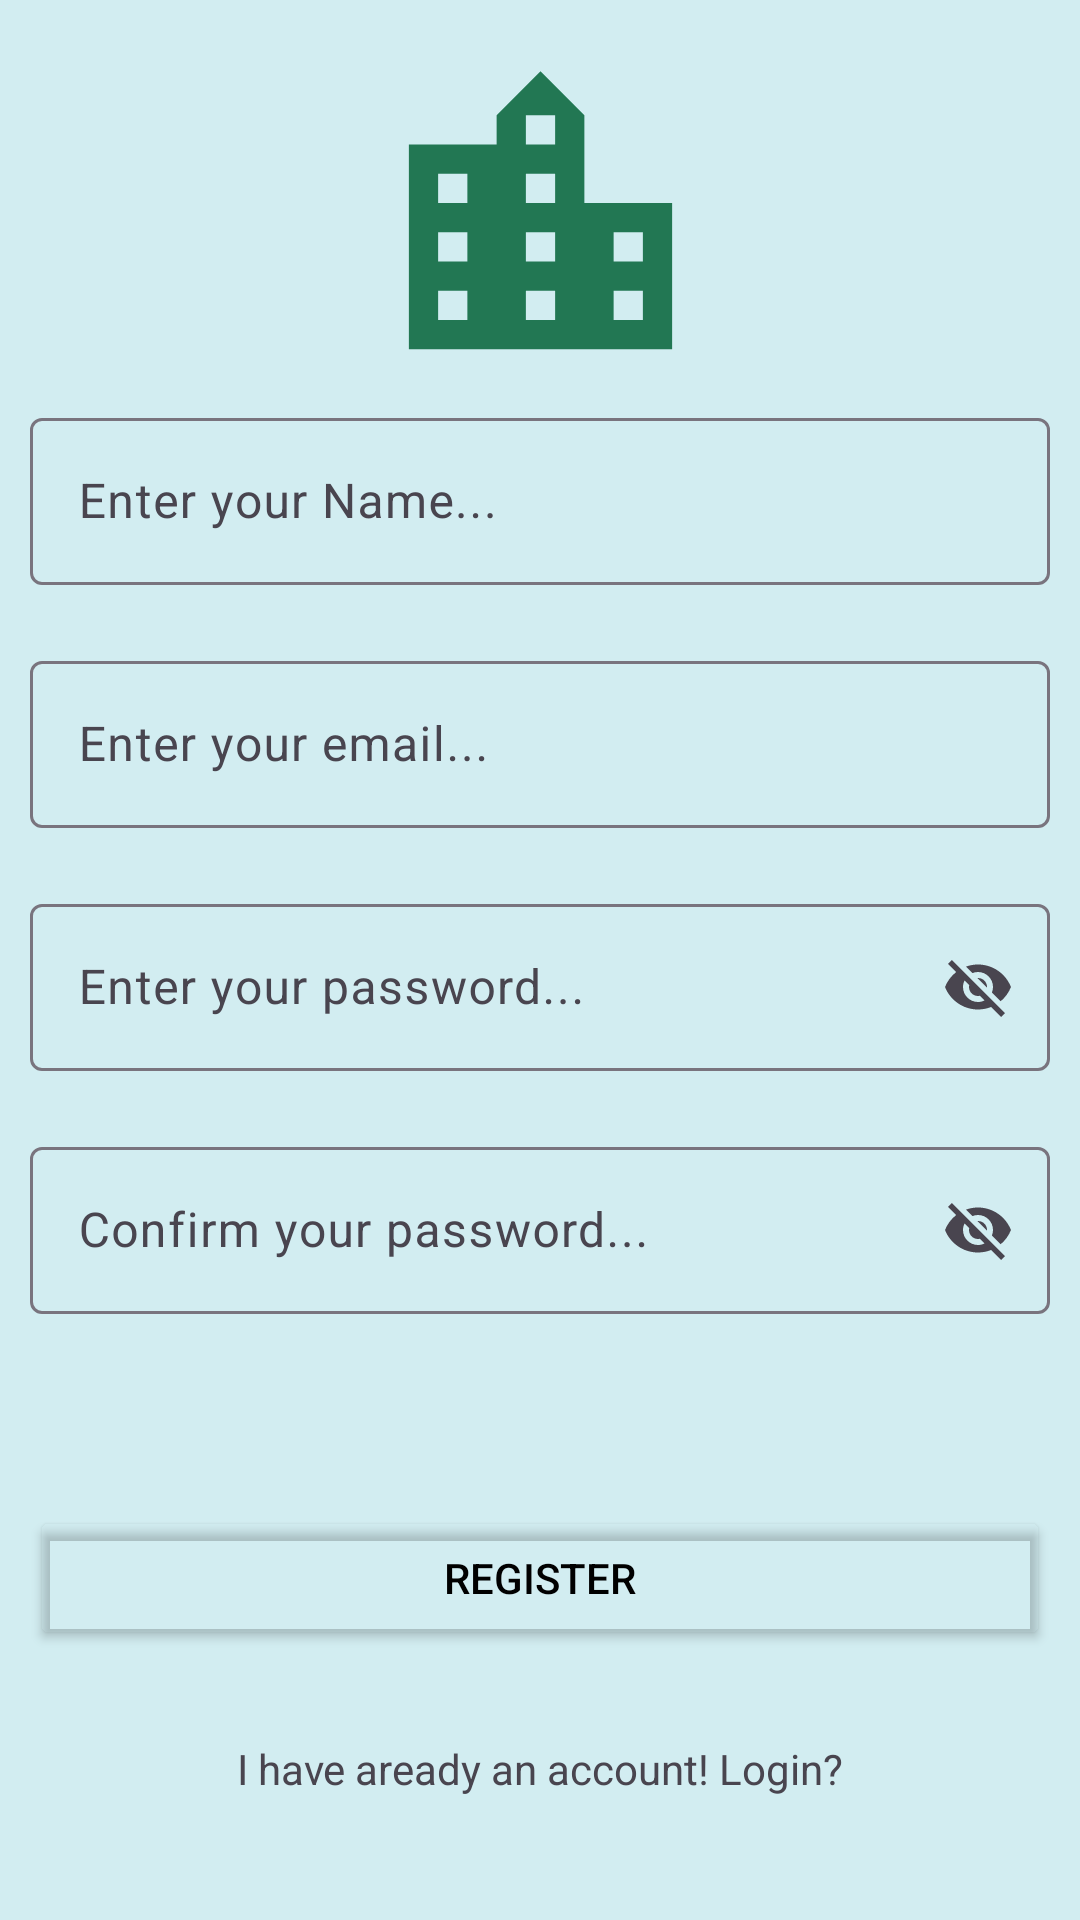

The Android layout XML behind this screen, and the referenced resources:
<!-- AndroidManifest.xml: application theme Theme.Job3final -->
<!-- res/layout/activity_register.xml -->
<?xml version="1.0" encoding="utf-8"?>
<androidx.constraintlayout.widget.ConstraintLayout xmlns:android="http://schemas.android.com/apk/res/android"
    xmlns:app="http://schemas.android.com/apk/res-auto"
    xmlns:tools="http://schemas.android.com/tools"
    android:layout_width="match_parent"
    android:layout_height="match_parent"
    android:padding="10dp"
    android:background="#D2EDF1"
    tools:context=".RegisterActivity">

    <ImageView
        android:id="@+id/displayimage"
        android:layout_width="143dp"
        android:layout_height="117dp"
        android:layout_marginTop="4dp"
        android:src="@drawable/baseline_location_city_24"
        app:layout_constraintEnd_toEndOf="parent"
        app:layout_constraintStart_toStartOf="parent"
        app:layout_constraintTop_toTopOf="parent" />

    <com.google.android.material.textfield.TextInputLayout
        android:id="@+id/textInputLayout0"
        android:layout_width="0dp"
        android:layout_height="wrap_content"
        android:layout_marginTop="124dp"
        android:hint="Enter your Name..."
        app:endIconMode="clear_text"
        app:layout_constraintEnd_toEndOf="parent"

        app:layout_constraintStart_toStartOf="parent"
        app:layout_constraintTop_toTopOf="parent">

        <com.google.android.material.textfield.TextInputEditText
            android:id="@+id/displayNameEt"
            android:layout_width="match_parent"
            android:layout_height="match_parent" />
    </com.google.android.material.textfield.TextInputLayout>

    <com.google.android.material.textfield.TextInputLayout
        android:id="@+id/textInputLayout"
        android:layout_width="0dp"
        android:layout_height="wrap_content"
        android:hint="Enter your email..."
        android:layout_marginTop="20dp"
        app:endIconMode="clear_text"
        app:layout_constraintEnd_toEndOf="@+id/textInputLayout0"
        app:layout_constraintStart_toStartOf="@+id/textInputLayout0"
        app:layout_constraintTop_toBottomOf="@+id/textInputLayout0">

        <com.google.android.material.textfield.TextInputEditText
            android:id="@+id/emailEt"
            android:layout_width="match_parent"
            android:layout_height="match_parent" />
    </com.google.android.material.textfield.TextInputLayout>

    <com.google.android.material.textfield.TextInputLayout
        android:id="@+id/textInputLayout1"
        android:layout_width="0dp"
        android:layout_height="wrap_content"
        android:layout_marginTop="20dp"
        android:hint="Enter your password..."
        app:endIconMode="password_toggle"
        app:layout_constraintEnd_toEndOf="@+id/textInputLayout"
        app:layout_constraintHorizontal_bias="1.0"
        app:layout_constraintStart_toStartOf="@+id/textInputLayout"
        app:layout_constraintTop_toBottomOf="@+id/textInputLayout">

        <com.google.android.material.textfield.TextInputEditText
            android:id="@+id/passwordEt"
            android:layout_width="match_parent"
            android:layout_height="match_parent" />
    </com.google.android.material.textfield.TextInputLayout>

    <com.google.android.material.textfield.TextInputLayout
        android:id="@+id/textInputLayout2"
        android:layout_width="0dp"
        android:layout_height="wrap_content"
        android:layout_marginTop="20dp"
        android:hint="Confirm your password..."
        app:endIconMode="password_toggle"
        app:layout_constraintEnd_toEndOf="@+id/textInputLayout1"
        app:layout_constraintHorizontal_bias="1.0"
        app:layout_constraintStart_toStartOf="@+id/textInputLayout1"
        app:layout_constraintTop_toBottomOf="@+id/textInputLayout1">

        <com.google.android.material.textfield.TextInputEditText
            android:id="@+id/conPasswordEt"
            android:layout_width="match_parent"
            android:layout_height="match_parent" />
    </com.google.android.material.textfield.TextInputLayout>

    <Button
        android:id="@+id/registerBtn"
        android:layout_width="match_parent"
        android:layout_height="wrap_content"
        android:layout_marginTop="64dp"
        android:backgroundTint="#00FFFFFF"
        android:text="Register"
        android:textColor="#000000"
        app:cornerRadius="10dp"
        app:layout_constraintEnd_toEndOf="@+id/textInputLayout1"
        app:layout_constraintHorizontal_bias="0.0"
        app:layout_constraintStart_toStartOf="@+id/textInputLayout1"
        app:layout_constraintTop_toBottomOf="@+id/textInputLayout2"
        app:strokeColor="#000000"
        app:strokeWidth="1dp" />

    <TextView
        android:id="@+id/loginTxt"
        android:layout_width="wrap_content"
        android:layout_height="wrap_content"
        android:layout_marginBottom="8dp"
        android:text="I have aready an account! Login?"
        app:layout_constraintBottom_toBottomOf="parent"
        app:layout_constraintEnd_toEndOf="@+id/registerBtn"
        app:layout_constraintHorizontal_bias="0.502"
        app:layout_constraintStart_toStartOf="@+id/registerBtn"
        app:layout_constraintTop_toBottomOf="@+id/registerBtn"
        app:layout_constraintVertical_bias="0.563" />

</androidx.constraintlayout.widget.ConstraintLayout>
<!-- resources referenced by this layout -->
<resources>
  <!-- drawable baseline_location_city_24 (drawable) -->
  <vector android:height="24dp" android:tint="#227753"
      android:viewportHeight="24" android:viewportWidth="24"
      android:width="24dp" xmlns:android="http://schemas.android.com/apk/res/android">
      <path android:fillColor="@android:color/white" android:pathData="M15,11L15,5l-3,-3 -3,3v2L3,7v14h18L21,11h-6zM7,19L5,19v-2h2v2zM7,15L5,15v-2h2v2zM7,11L5,11L5,9h2v2zM13,19h-2v-2h2v2zM13,15h-2v-2h2v2zM13,11h-2L11,9h2v2zM13,7h-2L11,5h2v2zM19,19h-2v-2h2v2zM19,15h-2v-2h2v2z"/>
  </vector>
  <style name="Theme.Job3final" parent="Base.Theme.Job3final" />
  <style name="Base.Theme.Job3final" parent="Theme.Material3.DayNight">
          
          
      </style>
</resources>
